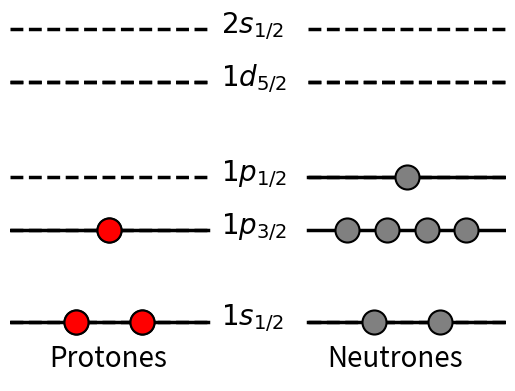

The matplotlib source for this figure: (Note: this script raises an exception after producing the figure.)
import numpy as np
import matplotlib.pyplot as plt
import matplotlib as mpl

# Ajuste global del grosor de las líneas
mpl.rcParams['lines.linewidth'] = 2.5  # o el valor que desees


Energias1=np.array([0,6.2,9.8,16.2,19.8,21.4,26.4,31.8,34.4,36.6,39.2,49.8,52.2,55.2,57.6,59.6,72.2,75.0,77.8,79.6,81.6])
Energias2=np.array([0,6.2,9.2,12.5,17.0,21.4,26.4,31.8,34.4,36.6,39.2,49.8,52.2,55.2,57.6,59.6,72.2,75.0,77.8,79.6,81.6])

Degeneracion=np.array([2,4,2,6,2,4,8,4,6,2,10,8,6,4,2,12,10,8,6,4,2])
Nombre=["1s1/2  [0MeV]","1p3/2 [6.2MeV]","1p1/2 [9.8MeV]","1d5/2 [16.2MeV]",    "2s1/2 [19.8MeV]",  "1d3/2 [21.4MeV]",    "1f7/2 [26.4MeV]", 
        "2p3/2 [31.8MeV]",   "1f5/2 [34.4MeV]",    "2p1/2 [36.6MeV]",   "1g9/2 [39.2MeV]",    "1g7/2 [49.8 MeV]", 
        "2d5/2 [52.2MeV]",    "2d3/2 [55.2MeV]",    "3s1/2 [57.6MeV]",    "1h11/2 [59.6MeV]",    "1h9/2 [72.2MeV]",  
        "2f7/2 [75.0MeV]",    "2f5/2[77.8MeV]",     "3p3/2 [79.6MeV]",    "3p1/2 [81.6 MeV]"]

Nombre_sin_energia = [
    "$1s_{1/2}$", "$1p_{3/2}$", "$1p_{1/2}$", "$1d_{5/2}$", "$2s_{1/2}$", "$1d_{3/2}$", "1f7/2",
    "2p3/2", "1f5/2", "2p1/2", "1g9/2", "1g7/2", "2d5/2", "2d3/2",
    "3s1/2", "1h11/2", "1h9/2", "2f7/2", "2f5/2", "3p3/2", "3p1/2"
]

Nombre_sin_energia2 = [
    "$1s_{1/2}$", "$1p_{3/2}$","$2s_{1/2}$", "$1p_{1/2}$", "$1d_{5/2}$",  "$1d_{3/2}$", "1f7/2",
    "2p3/2", "1f5/2", "2p1/2", "1g9/2", "1g7/2", "2d5/2", "2d3/2",
    "3s1/2", "1h11/2", "1h9/2", "2f7/2", "2f5/2", "3p3/2", "3p1/2"
]




# Configuración global del tamaño de fuente
mpl.rcParams['font.size'] = 20  # Cambia este valor a lo que necesites


def Modelo_Capas(A,Z,nombre,Energias=Energias1):
    N=A-Z   
    fig,ax= plt.subplots()
    
    for i in range(len(Degeneracion)):
        
        if sum(Degeneracion[0:i+1])>N:
                
                
            plt.plot([1,5],[Energias[i],Energias[i]],color="black")
            plt.annotate(nombre[i],xy=(-0.75,Energias[i]-0.2))

            
            plt.plot([1,5],[Energias[i+1],Energias[i+1]],color="black",linestyle="--")
            plt.plot([-5,-1],[Energias[i+1],Energias[i+1]],color="black",linestyle="--")
            plt.annotate(nombre[i+1],xy=(-0.75,Energias[i+1]-0.2))
            
            plt.plot([1,5],[Energias[i+2],Energias[i+2]],color="black",linestyle="--")
            plt.plot([-5,-1],[Energias[i+2],Energias[i+2]],color="black",linestyle="--")
            plt.annotate(nombre[i+2],xy=(-0.75,Energias[i+2]-0.2))
            
            aux=N-sum(Degeneracion[0:i])
            nucleon=np.linspace(1,5,2+aux)
            nucleon=nucleon[1:2+aux-1]
            n=len(nucleon)
            plt.scatter(nucleon,[Energias[i]]*n,color="grey",
                s=200,                # Tamaño del marker (área en puntos^2)
                edgecolors='black',   # Color del borde
                linewidths=1.5,         # Grosor del borde
                marker='o')           # Tipo de marker
            
            break
        
        plt.plot([1,5],[Energias[i],Energias[i]],color="black")
        plt.plot([-5,-1],[Energias[i],Energias[i]],color="black",linestyle="--")
        plt.annotate(nombre[i],xy=(-0.75,Energias[i]-0.2))
        
        nucleon=np.linspace(1,5,2+Degeneracion[i])
        nucleon=nucleon[1:2+Degeneracion[i]-1]
        n=len(nucleon)
        plt.scatter(nucleon,[Energias[i]]*n,color="grey",
            s=200,                # Tamaño del marker (área en puntos^2)
            edgecolors='black',   # Color del borde
            linewidths=1.5,         # Grosor del borde
            marker='o')           # Tipo de marker
        
    
           
    for i in range(len(Degeneracion)):
        if sum(Degeneracion[0:i+1])>Z:
                
            plt.plot([-5,-1],[Energias[i],Energias[i]],color="black")
            
            plt.plot([1,5],[Energias[i+1],Energias[i+1]],color="black",linestyle="--")
            plt.plot([-5,-1],[Energias[i+1],Energias[i+1]],color="black",linestyle="--")
            
            plt.plot([1,5],[Energias[i+2],Energias[i+2]],color="black",linestyle="--")
            plt.plot([-5,-1],[Energias[i+2],Energias[i+2]],color="black",linestyle="--")
            
            aux=Z-sum(Degeneracion[0:i])
            nucleon=np.linspace(-5,-1,2+aux)
            nucleon=nucleon[1:2+aux-1]
            n=len(nucleon)
            plt.scatter(nucleon,[Energias[i]]*n,color="red",
                s=300,                # Tamaño del marker (área en puntos^2)
                edgecolors='black',   # Color del borde
                linewidths=1.5,         # Grosor del borde
                marker='o')           # Tipo de marker
            
    
            break
        
        plt.plot([-5,-1],[Energias[i],Energias[i]],color="black")
        plt.plot([1,5],[Energias[i],Energias[i]],color="black",linestyle="--")
        
        nucleon=np.linspace(-5,-1,2+Degeneracion[i])
        nucleon=nucleon[1:2+Degeneracion[i]-1]
        n=len(nucleon)
        plt.scatter(nucleon,[Energias[i]]*n,color="red",
            s=300,                # Tamaño del marker (área en puntos^2)
            edgecolors='black',   # Color del borde
            linewidths=1.5,         # Grosor del borde
            marker='o')           # Tipo de marker
        
    for i in range(len(Degeneracion)):
        
        if sum(Degeneracion[0:i+1])>N:
                
            
            aux=N-sum(Degeneracion[0:i])
            nucleon=np.linspace(1,5,2+aux)
            nucleon=nucleon[1:2+aux-1]
            n=len(nucleon)
            plt.scatter(nucleon,[Energias[i]]*n,color="grey",
                s=300,                # Tamaño del marker (área en puntos^2)
                edgecolors='black',   # Color del borde
                linewidths=1.5,         # Grosor del borde
                marker='o',zorder=5)           # Tipo de marker
            
            break
        
        
        nucleon=np.linspace(1,5,2+Degeneracion[i])
        nucleon=nucleon[1:2+Degeneracion[i]-1]
        n=len(nucleon)
        plt.scatter(nucleon,[Energias[i]]*n,color="grey",
            s=300,                # Tamaño del marker (área en puntos^2)
            edgecolors='black',   # Color del borde
            linewidths=1.5,         # Grosor del borde
            marker='o',zorder=5)           # Tipo de marker
        
    
           
    for i in range(len(Degeneracion)):
        if sum(Degeneracion[0:i+1])>Z:
                
            aux=Z-sum(Degeneracion[0:i])
            nucleon=np.linspace(-5,-1,2+aux)
            nucleon=nucleon[1:2+aux-1]
            n=len(nucleon)
            plt.scatter(nucleon,[Energias[i]]*n,color="red",
                s=300,                # Tamaño del marker (área en puntos^2)
                edgecolors='black',   # Color del borde
                linewidths=1.5,         # Grosor del borde
                marker='o',zorder=5)           # Tipo de marker
            
    
            break
        
        nucleon=np.linspace(-5,-1,2+Degeneracion[i])
        nucleon=nucleon[1:2+Degeneracion[i]-1]
        n=len(nucleon)
        plt.scatter(nucleon,[Energias[i]]*n,color="red",
            s=300,                # Tamaño del marker (área en puntos^2)
            edgecolors='black',   # Color del borde
            linewidths=1.5,         # Grosor del borde
            marker='o',zorder=5)           # Tipo de marker
    
    
    # Eliminar todos los bordes (caja)
    for spine in ax.spines.values():
        spine.set_visible(False)
    ax.tick_params(left=False, bottom=False, labelleft=False, labelbottom=False)
    
    plt.annotate("Protones",xy=(-4.2,-3))
    plt.annotate("Neutrones",xy=(1.4,-3))
    ax.set_ylim(-4,21)
    ax.set_xlim(-5,5)
    
    
    return fig,ax

fig,ax=Modelo_Capas(10,3,Nombre_sin_energia)
fig.savefig("/home/<user>/GitHub/TFG/Memoria/Imagenes/Capas_10Li.pdf",bbox_inches="tight")

fig,ax=Modelo_Capas(10,3,Nombre_sin_energia2,Energias=Energias2)
fig.savefig("/home/<user>/GitHub/TFG/Memoria/Imagenes/Capas_10Li2.pdf",bbox_inches="tight")